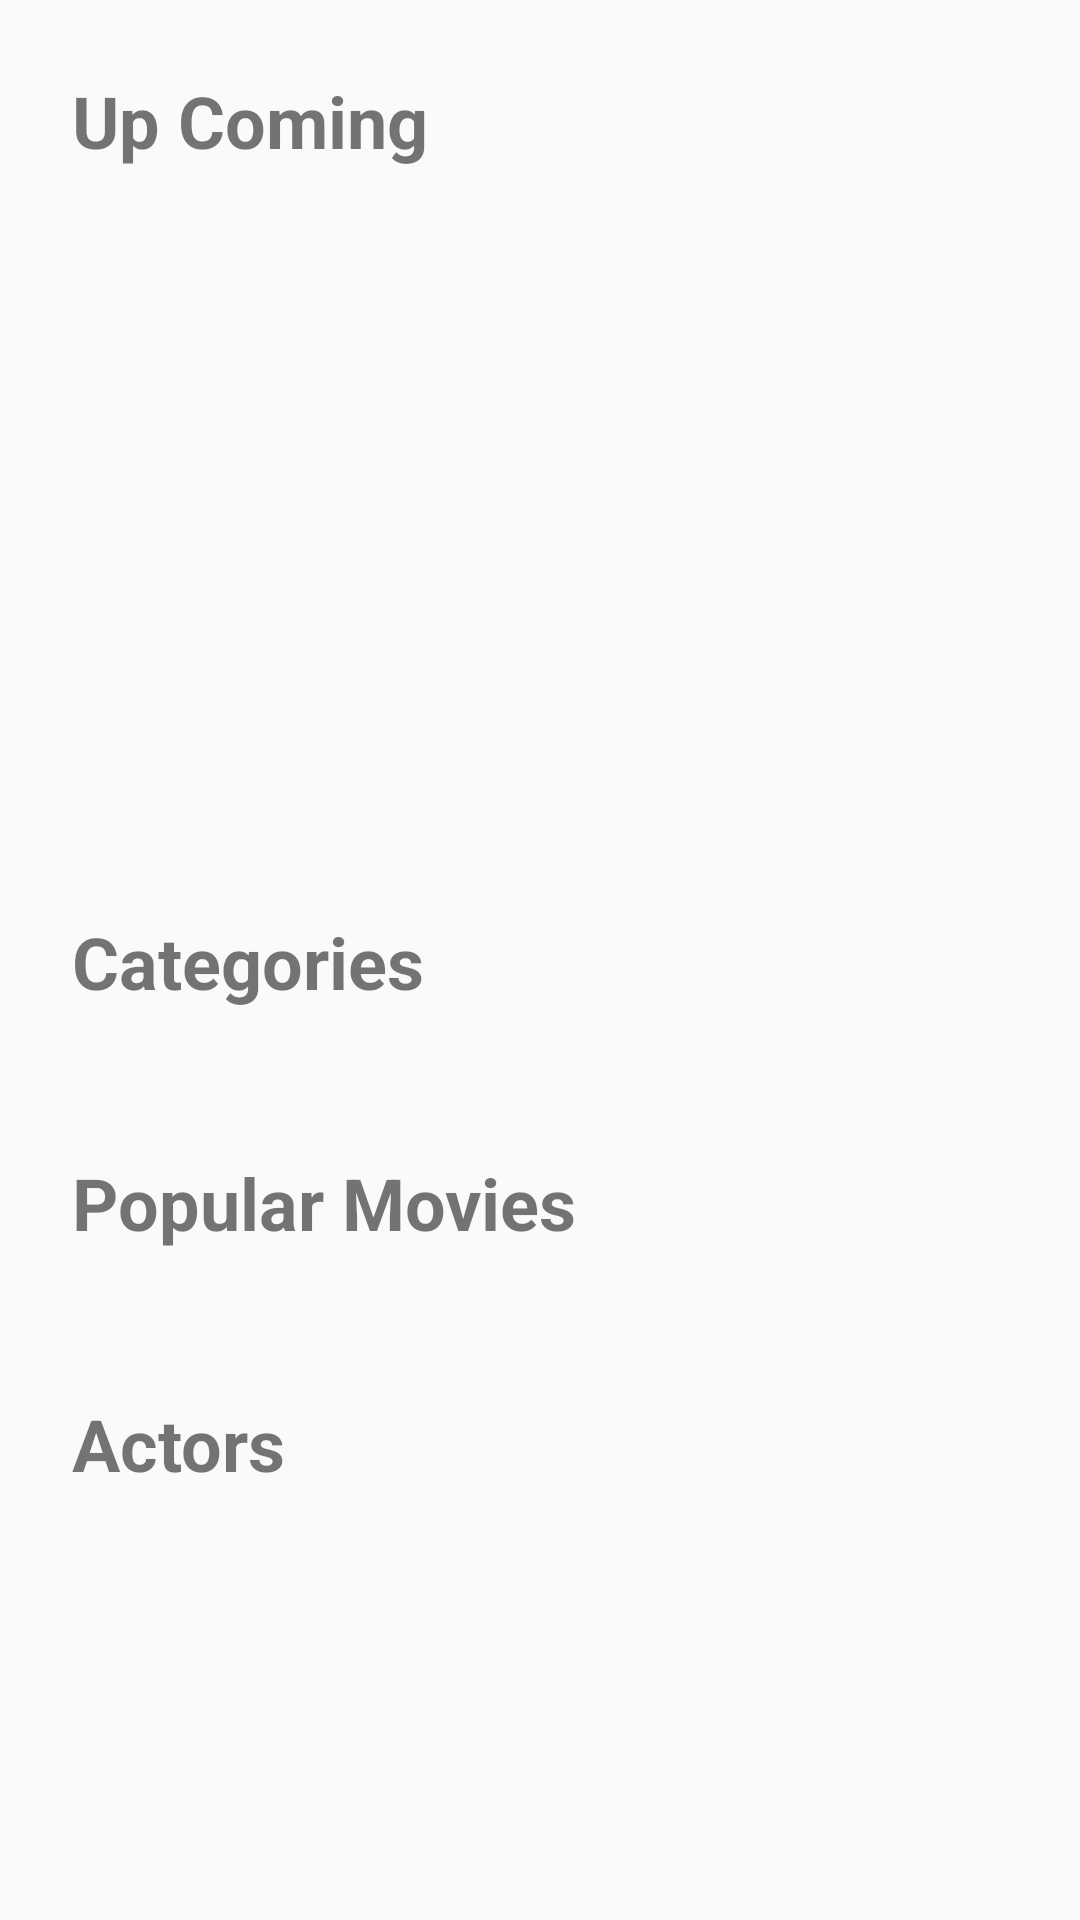

Layout XML and referenced resources for this Android screen:
<!-- AndroidManifest.xml: application theme AppTheme -->
<!-- res/layout/activity_home.xml -->
<?xml version="1.0" encoding="utf-8"?>
<layout xmlns:app="http://schemas.android.com/apk/res-auto"
    xmlns:android="http://schemas.android.com/apk/res/android">

    <data>
        <variable
            name="viewModel"
            type="dev.example.moviedb.ui.home.HomeViewModel" />
    </data>

    <ScrollView
        android:layout_height="wrap_content"
        android:layout_width="match_parent">

        <LinearLayout
            android:layout_width="match_parent"
            android:layout_height="wrap_content"
            android:orientation="vertical">

            <TextView
                android:layout_width="wrap_content"
                android:layout_height="wrap_content"
                android:text="@string/up_coming"
                style="@style/TextTitle"
                android:layout_marginTop="@dimen/size_24dp" />
            <androidx.constraintlayout.widget.ConstraintLayout
                android:layout_width="match_parent"
                android:layout_height="wrap_content"
                android:layout_marginBottom="@dimen/size_24dp">

                <ProgressBar
                    android:id="@+id/pb_upcoming"
                    android:layout_width="wrap_content"
                    android:layout_height="wrap_content"
                    app:layout_constraintBottom_toBottomOf="parent"
                    app:layout_constraintEnd_toEndOf="parent"
                    app:layout_constraintStart_toStartOf="parent"
                    app:layout_constraintTop_toTopOf="parent" />

                <androidx.viewpager2.widget.ViewPager2
                    android:id="@+id/vp_upcoming"
                    android:layout_width="match_parent"
                    android:paddingHorizontal="@dimen/size_56dp"
                    android:layout_height="@dimen/size_200dp"
                    app:layout_constraintBottom_toBottomOf="parent"
                    app:layout_constraintEnd_toEndOf="parent"
                    app:layout_constraintStart_toStartOf="parent"
                    app:layout_constraintTop_toTopOf="parent" />
            </androidx.constraintlayout.widget.ConstraintLayout>

            <TextView
                android:layout_width="wrap_content"
                android:layout_height="wrap_content"
                android:text="@string/categories"
                style="@style/TextTitle" />

            <androidx.recyclerview.widget.RecyclerView
                android:id="@+id/rv_category"
                android:layout_width="match_parent"
                android:layout_height="wrap_content"
                android:layout_marginBottom="@dimen/size_24dp" />

            <TextView
                android:layout_width="wrap_content"
                android:layout_height="wrap_content"
                android:text="@string/popular_movies"
                style="@style/TextTitle" />

            <androidx.recyclerview.widget.RecyclerView
                android:id="@+id/rv_popularMovie"
                android:layout_width="match_parent"
                android:layout_height="wrap_content"
                android:layout_marginBottom="@dimen/size_24dp" />

            <TextView
                android:layout_width="wrap_content"
                android:layout_height="wrap_content"
                android:text="@string/actors"
                style="@style/TextTitle" />

            <androidx.recyclerview.widget.RecyclerView
                android:id="@+id/rv_actor"
                android:layout_width="match_parent"
                android:layout_height="wrap_content"
                android:layout_marginBottom="@dimen/size_24dp" />
        </LinearLayout>

    </ScrollView>
</layout>
<!-- resources referenced by this layout -->
<resources>
  <dimen name="size_200dp">200dp</dimen>
  <dimen name="size_24dp">24dp</dimen>
  <dimen name="size_56dp">56dp</dimen>
  <string name="actors">Actors</string>
  <string name="categories">Categories</string>
  <string name="popular_movies">Popular Movies</string>
  <string name="up_coming">Up Coming</string>
  <style name="TextTitle">
          <item name="android:textSize">@dimen/size_24sp</item>
          <item name="android:layout_marginStart">@dimen/size_24dp</item>
          <item name="android:textStyle">bold</item>
          <item name="android:layout_marginBottom">@dimen/size_24dp</item>
      </style>
  <style name="AppTheme" parent="Theme.AppCompat.Light.NoActionBar">
          <item name="colorPrimary">@color/colorPrimary</item>
          <item name="colorPrimaryDark">@color/colorPrimaryDark</item>
          <item name="colorAccent">@color/colorAccent</item>
      </style>
  <dimen name="size_24sp">24sp</dimen>
  <!-- not gathered from this repository: default colours our renderer supplied (Android Studio template values) -->
  <color name="colorPrimary">#FF6200EE</color>
  <color name="colorPrimaryDark">#FF3700B3</color>
  <color name="colorAccent">#FF03DAC5</color>
</resources>
